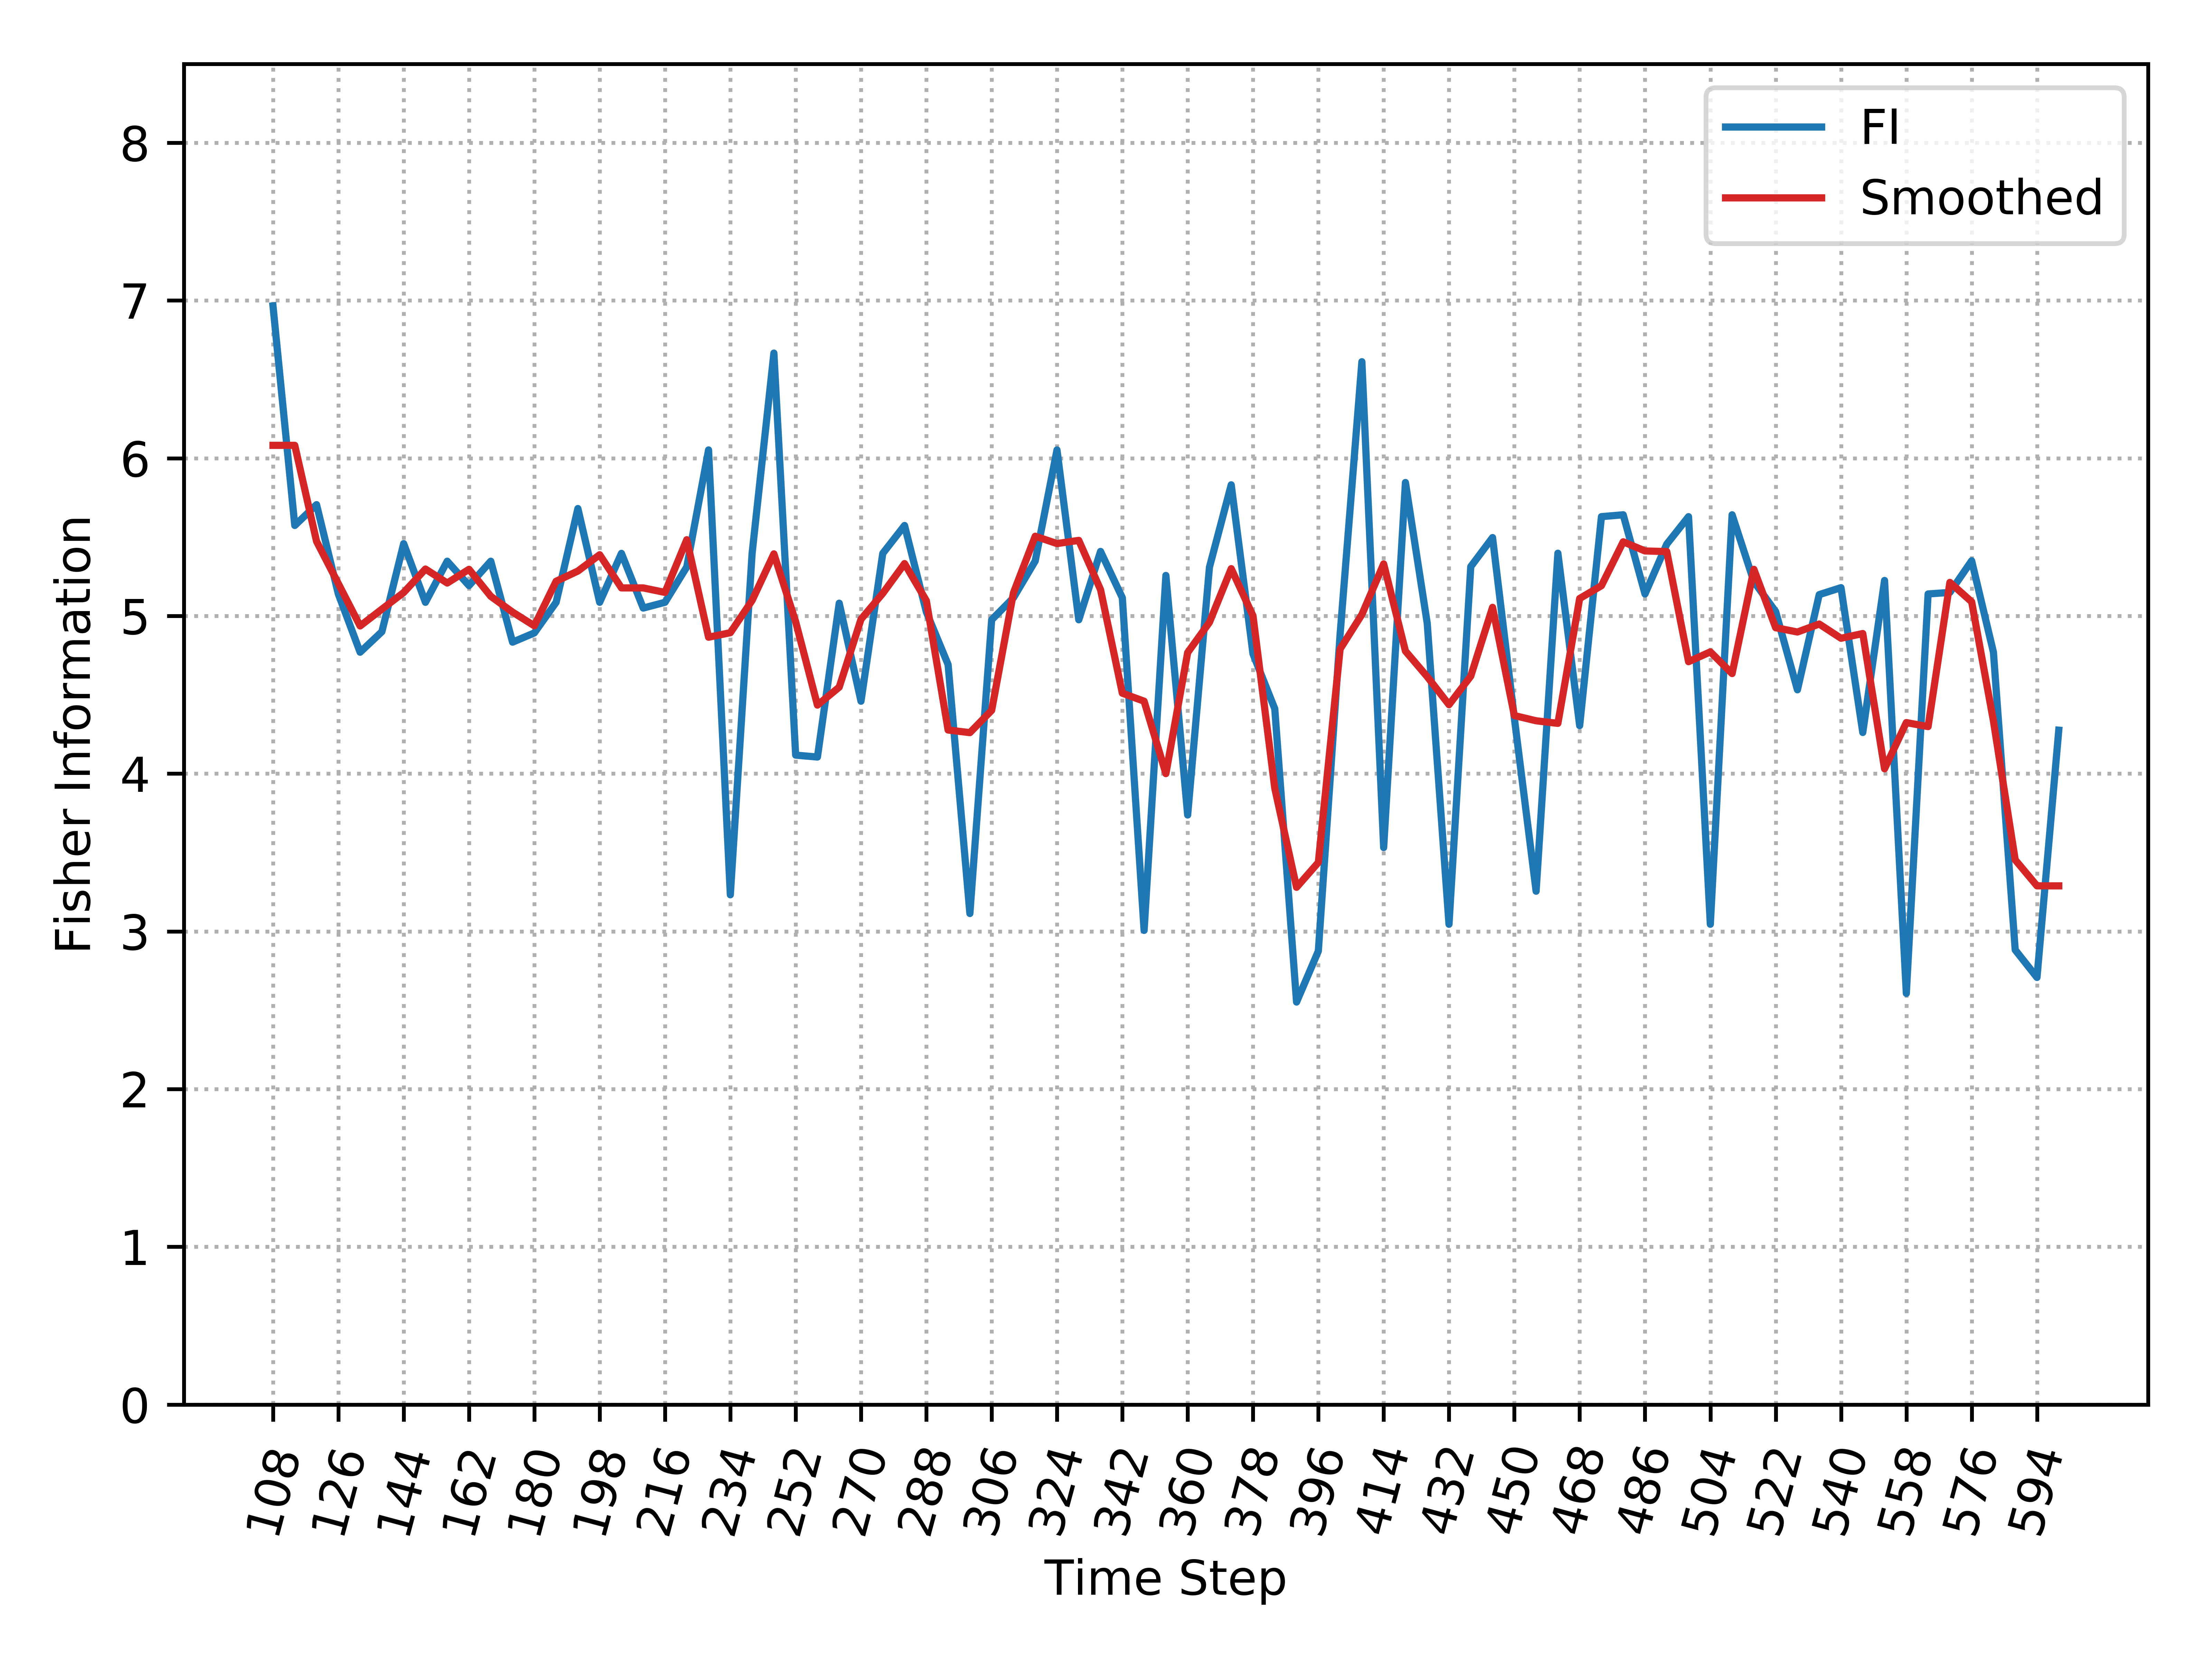

The file beside this chart, header and first rows:
, Time_Step, FI, Smooth_FI
0, 108, 6.966, 6.082
1, 114, 5.574, 6.082
2, 120, 5.706, 5.473
3, 126, 5.139, 5.205
4, 132, 4.77, 4.937
5, 138, 4.9, 5.043
6, 144, 5.459, 5.149
7, 150, 5.087, 5.297
8, 156, 5.347, 5.209
9, 162, 5.193, 5.296
10, 168, 5.347, 5.125
11, 174, 4.834, 5.024
12, 180, 4.892, 4.938
13, 186, 5.087, 5.22
14, 192, 5.681, 5.285
15, 198, 5.087, 5.388
16, 204, 5.397, 5.178
17, 210, 5.05, 5.178
18, 216, 5.087, 5.149
19, 222, 5.311, 5.483
20, 228, 6.053, 4.865
21, 234, 3.232, 4.894
22, 240, 5.397, 5.098
23, 246, 6.667, 5.394
24, 252, 4.118, 4.963
25, 258, 4.105, 4.435
26, 264, 5.081, 4.549
27, 270, 4.459, 4.979
28, 276, 5.397, 5.143
29, 282, 5.574, 5.332
30, 288, 5.026, 5.097
31, 294, 4.692, 4.277
32, 300, 3.113, 4.26
33, 306, 4.976, 4.401
34, 312, 5.115, 5.146
35, 318, 5.349, 5.505
36, 324, 6.053, 5.459
37, 330, 4.976, 5.479
38, 336, 5.409, 5.167
39, 342, 5.115, 4.51
40, 348, 3.006, 4.459
41, 354, 5.257, 4
42, 360, 3.738, 4.768
43, 366, 5.309, 4.959
44, 372, 5.831, 5.3
45, 378, 4.759, 5.001
46, 384, 4.412, 3.908
47, 390, 2.552, 3.28
48, 396, 2.875, 3.437
49, 402, 4.884, 4.79
50, 408, 6.612, 5.009
51, 414, 3.531, 5.33
52, 420, 5.846, 4.777
53, 426, 4.954, 4.615
54, 432, 3.045, 4.437
55, 438, 5.313, 4.618
56, 444, 5.497, 5.055
57, 450, 4.354, 4.369
58, 456, 3.255, 4.335
59, 462, 5.398, 4.319
... 23 more rows
